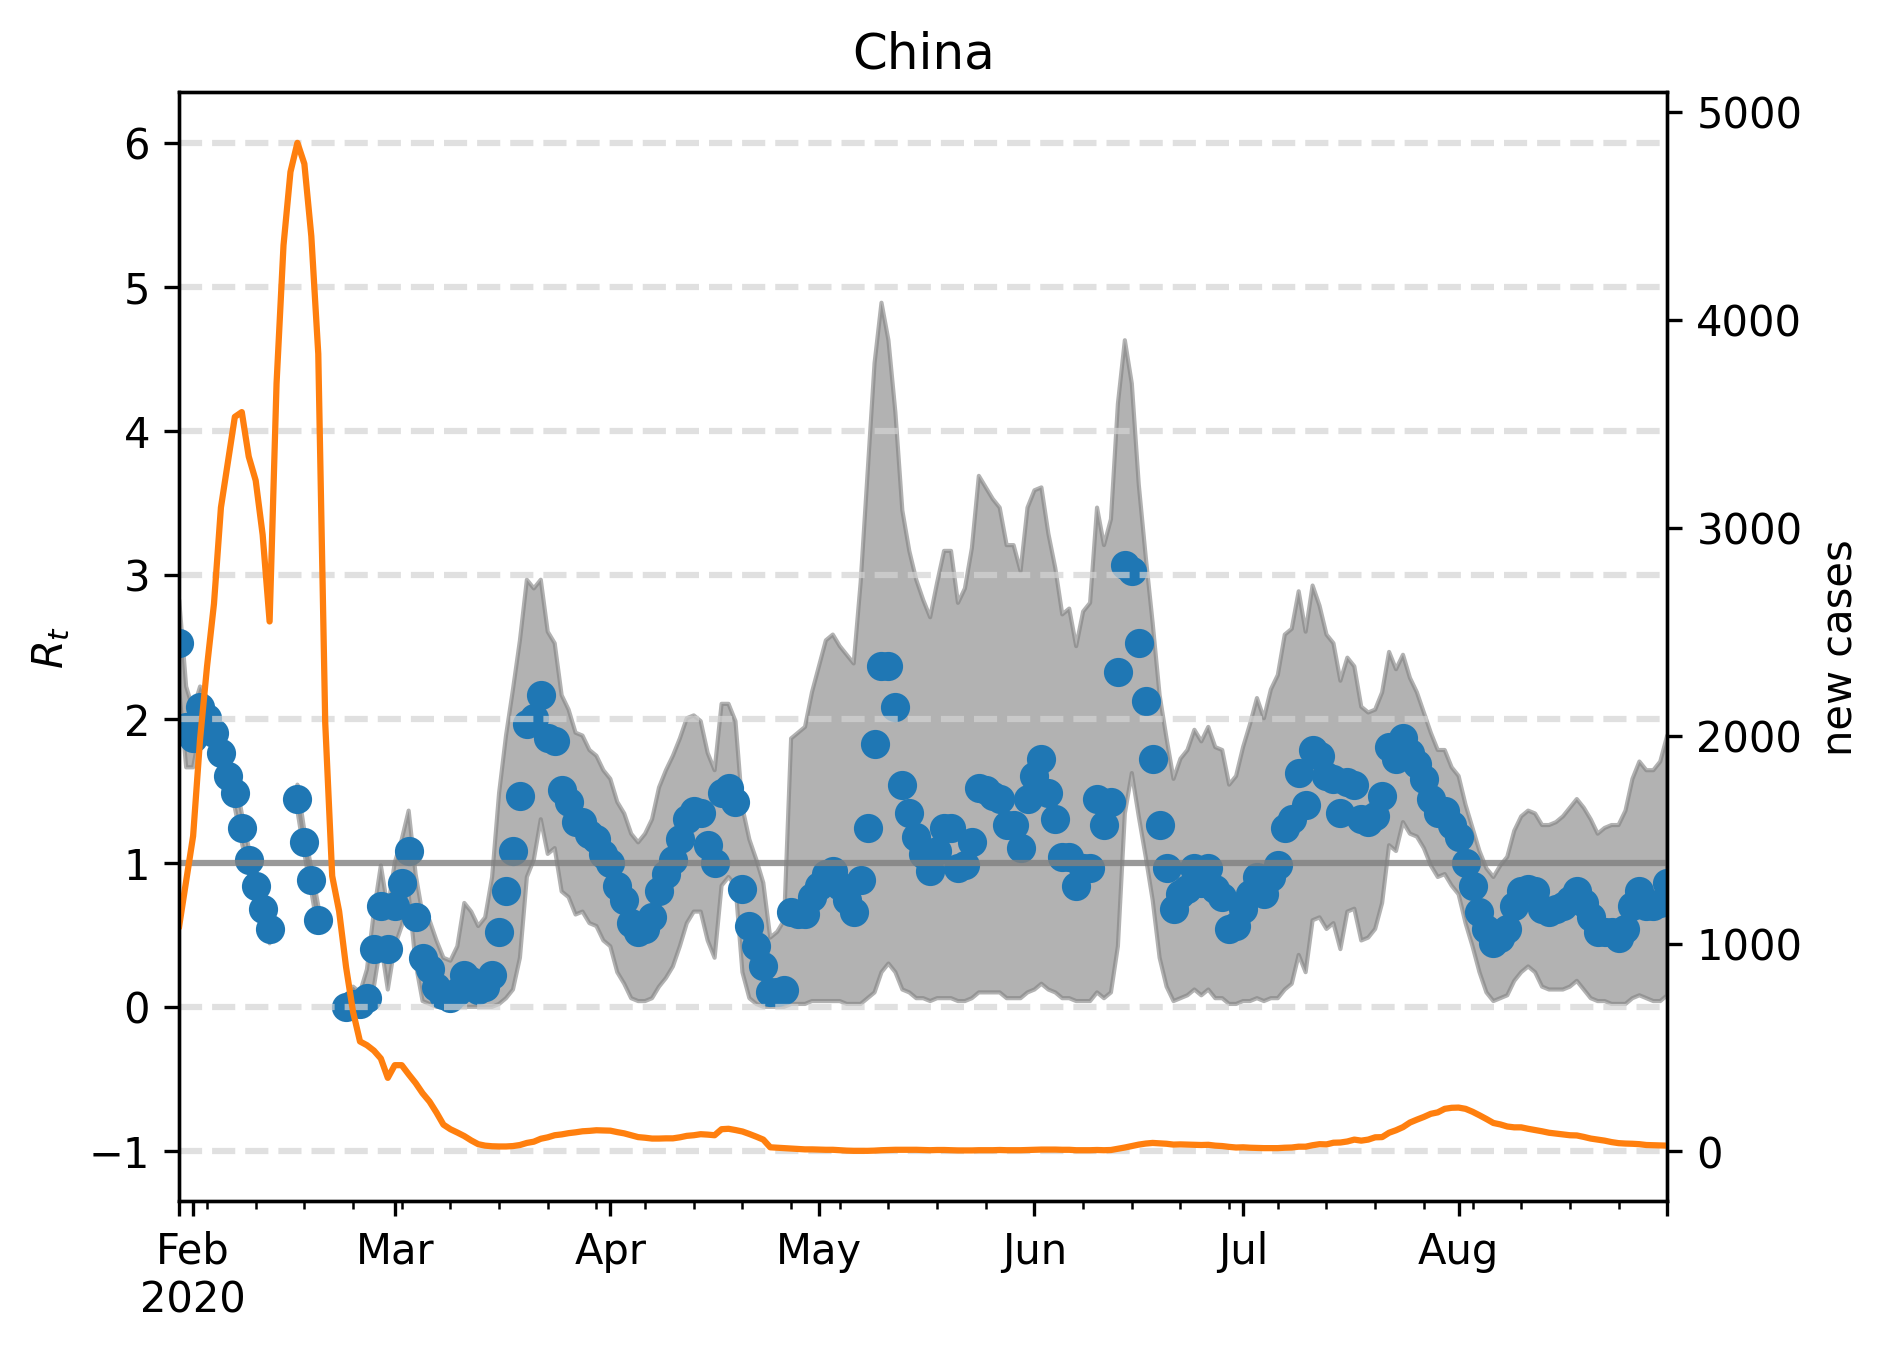

Source data for this figure (header and first rows):
, median, lower, upper, cases, one, hl-1.0, hl0.0, hl2.0, hl3.0, hl4.0, hl5.0, hl6.0
2020-01-30, 2.525, 2.204, 2.826, 1085, 1, -1.0, 0.0, 2.0, 3.0, 4.0, 5.0, 6.0
2020-01-31, 1.944, 1.663, 2.224, 1300, 1, -1.0, 0.0, 2.0, 3.0, 4.0, 5.0, 6.0
2020-02-01, 1.864, 1.663, 2.064, 1517, 1, -1.0, 0.0, 2.0, 3.0, 4.0, 5.0, 6.0
2020-02-02, 2.084, 1.924, 2.224, 1983, 1, -1.0, 0.0, 2.0, 3.0, 4.0, 5.0, 6.0
2020-02-03, 2.004, 1.884, 2.144, 2332, 1, -1.0, 0.0, 2.0, 3.0, 4.0, 5.0, 6.0
2020-02-04, 1.904, 1.784, 2.024, 2634, 1, -1.0, 0.0, 2.0, 3.0, 4.0, 5.0, 6.0
2020-02-05, 1.764, 1.663, 1.884, 3097, 1, -1.0, 0.0, 2.0, 3.0, 4.0, 5.0, 6.0
2020-02-06, 1.603, 1.483, 1.703, 3316, 1, -1.0, 0.0, 2.0, 3.0, 4.0, 5.0, 6.0
2020-02-07, 1.483, 1.383, 1.603, 3533, 1, -1.0, 0.0, 2.0, 3.0, 4.0, 5.0, 6.0
2020-02-08, 1.242, 1.142, 1.343, 3556, 1, -1.0, 0.0, 2.0, 3.0, 4.0, 5.0, 6.0
2020-02-09, 1.022, 0.9218, 1.102, 3342, 1, -1.0, 0.0, 2.0, 3.0, 4.0, 5.0, 6.0
2020-02-10, 0.8417, 0.7415, 0.9419, 3227, 1, -1.0, 0.0, 2.0, 3.0, 4.0, 5.0, 6.0
2020-02-11, 0.6814, 0.5812, 0.7816, 2966, 1, -1.0, 0.0, 2.0, 3.0, 4.0, 5.0, 6.0
2020-02-12, 0.5411, 0.4409, 0.6613, 2549, 1, -1.0, 0.0, 2.0, 3.0, 4.0, 5.0, 6.0
2020-02-13, , , , 3694, 1, -1.0, 0.0, 2.0, 3.0, 4.0, 5.0, 6.0
2020-02-14, , , , 4358, 1, -1.0, 0.0, 2.0, 3.0, 4.0, 5.0, 6.0
2020-02-15, , , , 4711, 1, -1.0, 0.0, 2.0, 3.0, 4.0, 5.0, 6.0
2020-02-16, 1.443, 1.363, 1.543, 4851, 1, -1.0, 0.0, 2.0, 3.0, 4.0, 5.0, 6.0
2020-02-17, 1.142, 1.062, 1.222, 4750, 1, -1.0, 0.0, 2.0, 3.0, 4.0, 5.0, 6.0
2020-02-18, 0.8818, 0.8016, 0.9619, 4402, 1, -1.0, 0.0, 2.0, 3.0, 4.0, 5.0, 6.0
2020-02-19, 0.6012, 0.521, 0.7014, 3836, 1, -1.0, 0.0, 2.0, 3.0, 4.0, 5.0, 6.0
2020-02-20, , , , 2061, 1, -1.0, 0.0, 2.0, 3.0, 4.0, 5.0, 6.0
2020-02-21, , , , 1325, 1, -1.0, 0.0, 2.0, 3.0, 4.0, 5.0, 6.0
2020-02-22, , , , 1155, 1, -1.0, 0.0, 2.0, 3.0, 4.0, 5.0, 6.0
2020-02-23, 0.0, 0.0, 0.04008, 886.0, 1, -1.0, 0.0, 2.0, 3.0, 4.0, 5.0, 6.0
2020-02-24, 0.02004, 0.0, 0.1403, 672.0, 1, -1.0, 0.0, 2.0, 3.0, 4.0, 5.0, 6.0
2020-02-25, 0.02004, 0.0, 0.1002, 529.0, 1, -1.0, 0.0, 2.0, 3.0, 4.0, 5.0, 6.0
2020-02-26, 0.06012, 0.0, 0.2605, 511.0, 1, -1.0, 0.0, 2.0, 3.0, 4.0, 5.0, 6.0
2020-02-27, 0.4008, 0.1403, 0.6613, 485.0, 1, -1.0, 0.0, 2.0, 3.0, 4.0, 5.0, 6.0
2020-02-28, 0.7014, 0.4409, 0.982, 447.0, 1, -1.0, 0.0, 2.0, 3.0, 4.0, 5.0, 6.0
2020-02-29, 0.4008, 0.1202, 0.6814, 354.0, 1, -1.0, 0.0, 2.0, 3.0, 4.0, 5.0, 6.0
2020-03-01, 0.7014, 0.4208, 1.002, 415.0, 1, -1.0, 0.0, 2.0, 3.0, 4.0, 5.0, 6.0
2020-03-02, 0.8617, 0.5611, 1.162, 415.0, 1, -1.0, 0.0, 2.0, 3.0, 4.0, 5.0, 6.0
2020-03-03, 1.082, 0.7816, 1.363, 371.0, 1, -1.0, 0.0, 2.0, 3.0, 4.0, 5.0, 6.0
2020-03-04, 0.6212, 0.3006, 0.9218, 329.0, 1, -1.0, 0.0, 2.0, 3.0, 4.0, 5.0, 6.0
2020-03-05, 0.3407, 0.04008, 0.6413, 280.0, 1, -1.0, 0.0, 2.0, 3.0, 4.0, 5.0, 6.0
2020-03-06, 0.2605, 0.02004, 0.6012, 240.0, 1, -1.0, 0.0, 2.0, 3.0, 4.0, 5.0, 6.0
2020-03-07, 0.1403, 0.0, 0.4609, 187.0, 1, -1.0, 0.0, 2.0, 3.0, 4.0, 5.0, 6.0
2020-03-08, 0.08016, 0.0, 0.3407, 129.0, 1, -1.0, 0.0, 2.0, 3.0, 4.0, 5.0, 6.0
2020-03-09, 0.06012, 0.0, 0.3206, 107.0, 1, -1.0, 0.0, 2.0, 3.0, 4.0, 5.0, 6.0
2020-03-10, 0.1002, 0.0, 0.4208, 91.0, 1, -1.0, 0.0, 2.0, 3.0, 4.0, 5.0, 6.0
2020-03-11, 0.2204, 0.0, 0.7214, 74.0, 1, -1.0, 0.0, 2.0, 3.0, 4.0, 5.0, 6.0
2020-03-12, 0.1804, 0.0, 0.6613, 53.0, 1, -1.0, 0.0, 2.0, 3.0, 4.0, 5.0, 6.0
2020-03-13, 0.1202, 0.0, 0.5611, 35.0, 1, -1.0, 0.0, 2.0, 3.0, 4.0, 5.0, 6.0
2020-03-14, 0.1403, 0.0, 0.6212, 28.0, 1, -1.0, 0.0, 2.0, 3.0, 4.0, 5.0, 6.0
2020-03-15, 0.2204, 0.0, 0.9018, 25.0, 1, -1.0, 0.0, 2.0, 3.0, 4.0, 5.0, 6.0
2020-03-16, 0.521, 0.02004, 1.483, 24.0, 1, -1.0, 0.0, 2.0, 3.0, 4.0, 5.0, 6.0
2020-03-17, 0.8016, 0.06012, 1.884, 24.0, 1, -1.0, 0.0, 2.0, 3.0, 4.0, 5.0, 6.0
2020-03-18, 1.082, 0.1202, 2.204, 26.0, 1, -1.0, 0.0, 2.0, 3.0, 4.0, 5.0, 6.0
2020-03-19, 1.463, 0.3407, 2.545, 31.0, 1, -1.0, 0.0, 2.0, 3.0, 4.0, 5.0, 6.0
2020-03-20, 1.964, 0.9018, 2.966, 41.0, 1, -1.0, 0.0, 2.0, 3.0, 4.0, 5.0, 6.0
2020-03-21, 2.004, 1.022, 2.906, 47.0, 1, -1.0, 0.0, 2.0, 3.0, 4.0, 5.0, 6.0
2020-03-22, 2.164, 1.303, 2.966, 61.0, 1, -1.0, 0.0, 2.0, 3.0, 4.0, 5.0, 6.0
2020-03-23, 1.864, 1.062, 2.605, 68.0, 1, -1.0, 0.0, 2.0, 3.0, 4.0, 5.0, 6.0
2020-03-24, 1.844, 1.102, 2.525, 78.0, 1, -1.0, 0.0, 2.0, 3.0, 4.0, 5.0, 6.0
2020-03-25, 1.503, 0.8016, 2.164, 82.0, 1, -1.0, 0.0, 2.0, 3.0, 4.0, 5.0, 6.0
2020-03-26, 1.423, 0.7615, 2.064, 88.0, 1, -1.0, 0.0, 2.0, 3.0, 4.0, 5.0, 6.0
2020-03-27, 1.283, 0.6413, 1.904, 92.0, 1, -1.0, 0.0, 2.0, 3.0, 4.0, 5.0, 6.0
2020-03-28, 1.283, 0.6613, 1.884, 97.0, 1, -1.0, 0.0, 2.0, 3.0, 4.0, 5.0, 6.0
2020-03-29, 1.202, 0.5812, 1.784, 99.0, 1, -1.0, 0.0, 2.0, 3.0, 4.0, 5.0, 6.0
... 155 more rows
